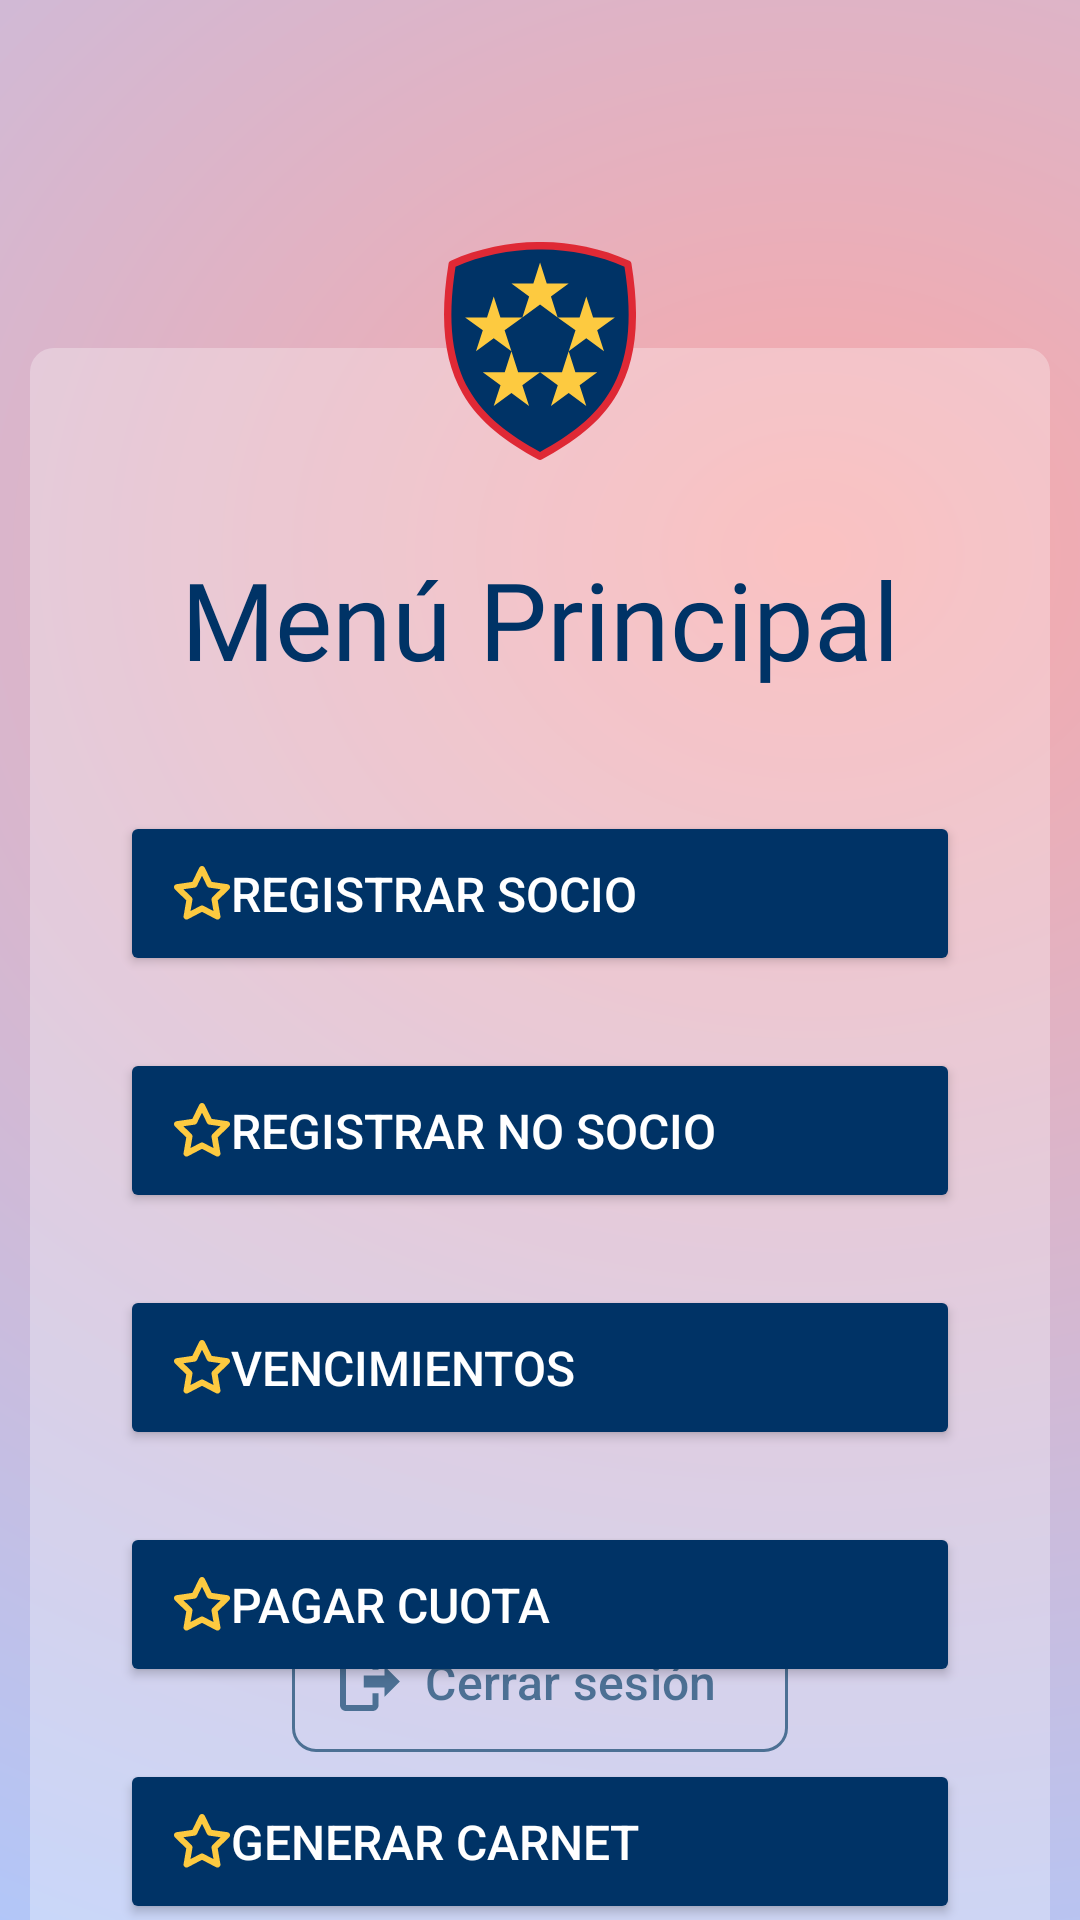

Here is an Android app screen rendered from its layout file. Give the layout XML and the strings, colors and styles it references.
<!-- AndroidManifest.xml: application theme Theme.MyApplication -->
<!-- res/layout/activity_menu.xml -->
<?xml version="1.0" encoding="utf-8"?>
<androidx.constraintlayout.widget.ConstraintLayout xmlns:android="http://schemas.android.com/apk/res/android"
    xmlns:app="http://schemas.android.com/apk/res-auto"
    android:id="@+id/main"
    android:layout_width="match_parent"
    android:layout_height="match_parent"
    android:background="@drawable/fondo">


    <com.google.android.material.button.MaterialButton
        android:id="@+id/menu_txt_cerrarsesion"
        android:layout_width="wrap_content"
        android:layout_height="55dp"
        android:layout_marginBottom="52dp"
        android:backgroundTint="@android:color/transparent"
        android:drawableLeft="@drawable/logout"
        android:paddingLeft="16dp"
        android:text="@string/menu_txt_cerrarsesion"
        android:textColor="@color/blue"
        android:textSize="16sp"
        app:cornerRadius="8dp"
        app:drawableTint="@color/blue"
        app:layout_constraintBottom_toBottomOf="parent"
        app:layout_constraintEnd_toEndOf="parent"
        app:layout_constraintStart_toStartOf="parent"
        app:strokeColor="@color/blue"
        app:strokeWidth="1dp" />


    <View
        android:id="@+id/menu_view"
        android:layout_width="340dp"
        android:layout_height="571dp"
        android:layout_marginTop="116dp"
        android:alpha="0.3"
        android:background="@drawable/edittext_background"
        app:layout_constraintEnd_toEndOf="parent"
        app:layout_constraintStart_toStartOf="parent"
        app:layout_constraintTop_toTopOf="parent" />

    <ImageView
        android:id="@+id/menu_img_logo"
        android:layout_width="64dp"
        android:layout_height="74dp"
        android:layout_marginTop="80dp"
        android:contentDescription="@string/desc_imglogo"
        app:layout_constraintEnd_toEndOf="parent"
        app:layout_constraintStart_toStartOf="parent"
        app:layout_constraintTop_toTopOf="parent"
        app:srcCompat="@drawable/logo" />

    <Button
        android:id="@+id/menu_btn_registrarSocio"
        style="@style/ButtonStyle"
        android:layout_marginHorizontal="40dp"
        android:layout_marginTop="40dp"
        android:drawableLeft="@drawable/star_icon"
        android:gravity="center_vertical"
        android:paddingStart="18dp"
        android:text="@string/menu_btn_registrarsocio"
        app:layout_constraintEnd_toEndOf="parent"
        app:layout_constraintStart_toStartOf="parent"
        app:layout_constraintTop_toBottomOf="@+id/menu_txt_menuprincipal"
        />

    <Button
        android:id="@+id/menu_btn_pagarcuota"
        style="@style/ButtonStyle"
        android:layout_marginHorizontal="40dp"
        android:layout_marginTop="24dp"
        android:drawableLeft="@drawable/star_icon"
        android:gravity="center_vertical"
        android:paddingStart="18dp"
        android:text="@string/menu_btn_pagarcuota"
        app:layout_constraintEnd_toEndOf="parent"
        app:layout_constraintStart_toStartOf="parent"
        app:layout_constraintTop_toBottomOf="@+id/menu_btn_vencimientos" />

    <Button
        android:id="@+id/menu_btn_vencimientos"
        style="@style/ButtonStyle"
        android:layout_marginHorizontal="40dp"
        android:layout_marginTop="24dp"
        android:drawableLeft="@drawable/star_icon"
        android:gravity="center_vertical"
        android:paddingStart="18dp"
        android:text="@string/menu_btn_listarvencimientos"
        app:layout_constraintEnd_toEndOf="parent"
        app:layout_constraintStart_toStartOf="parent"
        app:layout_constraintTop_toBottomOf="@+id/menu_btn_registrarNoSocio" />

    <Button
        android:id="@+id/menu_btn_generarCarnet"
        style="@style/ButtonStyle"
        android:layout_marginHorizontal="40dp"
        android:layout_marginTop="24dp"
        android:drawableLeft="@drawable/star_icon"
        android:gravity="center_vertical"
        android:paddingStart="18dp"
        android:text="@string/menu_btn_generarCarnet"
        app:layout_constraintEnd_toEndOf="parent"
        app:layout_constraintStart_toStartOf="parent"
        app:layout_constraintTop_toBottomOf="@+id/menu_btn_pagarcuota" />

    <Button
        android:id="@+id/menu_btn_registrarNoSocio"
        style="@style/ButtonStyle"
        android:layout_marginHorizontal="40dp"
        android:layout_marginTop="24dp"
        android:drawableLeft="@drawable/star_icon"
        android:gravity="center_vertical"
        android:paddingStart="18dp"
        android:text="@string/menu_btn_registrarNoSocio"
        app:layout_constraintEnd_toEndOf="parent"
        app:layout_constraintStart_toStartOf="parent"
        app:layout_constraintTop_toBottomOf="@+id/menu_btn_registrarSocio" />

    <TextView
        android:id="@+id/menu_txt_menuprincipal"
        style="@style/TitleStyle"
        android:layout_marginTop="28dp"
        android:text="@string/menu_txt_menuprincipal"
        android:textSize="36sp"
        app:layout_constraintEnd_toEndOf="parent"
        app:layout_constraintStart_toStartOf="parent"
        app:layout_constraintTop_toBottomOf="@+id/menu_img_logo" />


</androidx.constraintlayout.widget.ConstraintLayout>
<!-- resources referenced by this layout -->
<resources>
  <color name="blue">#FF003366</color>
  <!-- drawable edittext_background (drawable) -->
  <?xml version="1.0" encoding="utf-8"?>
      <shape xmlns:android="http://schemas.android.com/apk/res/android"
          android:shape="rectangle">
          <solid android:color="#FFFFFF"/>
          <corners android:radius="8dp"/>
      </shape>
  <!-- drawable fondo (drawable) -->
  <vector xmlns:android="http://schemas.android.com/apk/res/android"
      xmlns:aapt="http://schemas.android.com/aapt"
      android:width="375dp"
      android:height="812dp"
      android:viewportWidth="375"
      android:viewportHeight="812">
    <path
        android:pathData="M0,0h375v812h-375z">
      <aapt:attr name="android:fillColor">
        <gradient 
            android:centerX="282"
            android:centerY="234.5"
            android:gradientRadius="1094.05"
            android:type="radial">
          <item android:offset="0" android:color="#FFF9A8A8"/>
          <item android:offset="0.64" android:color="#FFACC9FF"/>
          <item android:offset="1" android:color="#FF7E6DB1"/>
        </gradient>
      </aapt:attr>
    </path>
  </vector>
  <!-- drawable logout (drawable) -->
  <vector xmlns:android="http://schemas.android.com/apk/res/android" android:height="19.753845dp" android:viewportHeight="25.68" android:viewportWidth="26" android:width="20dp">
        
      <path android:fillColor="#036" android:pathData="M19.26,19.58v-4.17h-8.99v-5.14h8.99v-4.17l6.74,6.74 -6.74,6.74M14.12,0c1.42,0 2.57,1.15 2.57,2.57v5.14h-2.57V2.57H2.57v20.54h11.56v-5.14h2.57v5.14c0,1.42 -1.15,2.57 -2.57,2.57H2.57C1.15,25.68 0,24.53 0,23.11V2.57C0,1.15 1.15,0 2.57,0h11.56Z"/>
      
  </vector>
  <string name="desc_imglogo">Logotipo del Club Atlético Cinco Estrellas</string>
  <string name="menu_btn_generarCarnet">Generar Carnet</string>
  <string name="menu_btn_listarvencimientos">Vencimientos</string>
  <string name="menu_btn_pagarcuota">Pagar Cuota</string>
  <string name="menu_btn_registrarNoSocio">Registrar No Socio</string>
  <string name="menu_btn_registrarsocio">Registrar Socio</string>
  <string name="menu_txt_cerrarsesion">Cerrar sesión</string>
  <string name="menu_txt_menuprincipal">Menú Principal</string>
  <style name="ButtonStyle">
          <item name="android:layout_width">wrap_content</item>
          <item name="android:layout_height">55dp</item>
          <item name="android:minWidth">280dp</item>
          <item name="android:backgroundTint">@color/blue</item>
          <item name="android:textColor">@color/white</item>
          <item name="android:textSize">16sp</item>
          <item name="cornerRadius">8dp</item>
          <item name="android:layout_gravity">center</item>
      </style>
  <style name="TitleStyle">
          <item name="android:layout_width">match_parent</item>
          <item name="android:layout_height">wrap_content</item>
          <item name="android:fontFamily">@font/bebas_neue</item>
          <item name="android:gravity">center</item>
          <item name="android:textColor">@color/blue</item>
          <item name="android:textSize">40sp</item>
      </style>
  <style name="Theme.MyApplication" parent="Base.Theme.MyApplication" />
  <color name="white">#FFFFFFFF</color>
  <style name="Base.Theme.MyApplication" parent="Theme.Material3.DayNight.NoActionBar">
          
          
  
          
          <item name="colorPrimary">@color/blue</item>
          <item name="colorOnPrimary">@color/white</item>
  
          
          <item name="colorSecondary">@color/grey</item>
          <item name="colorOnSecondary">@color/black</item>
  
          
          <item name="android:windowBackground">@color/softWhite</item>
          <item name="colorSurface">@color/white</item>
          <item name="colorOnSurface">@color/black</item>
  
          
          <item name="android:statusBarColor">@color/softWhite</item>
          <item name="android:navigationBarColor">@color/softWhite</item>
      </style>
  <color name="grey">#FF626262</color>
  <color name="black">#FF000000</color>
  <color name="softWhite">#FFF5F5F5</color>
</resources>
